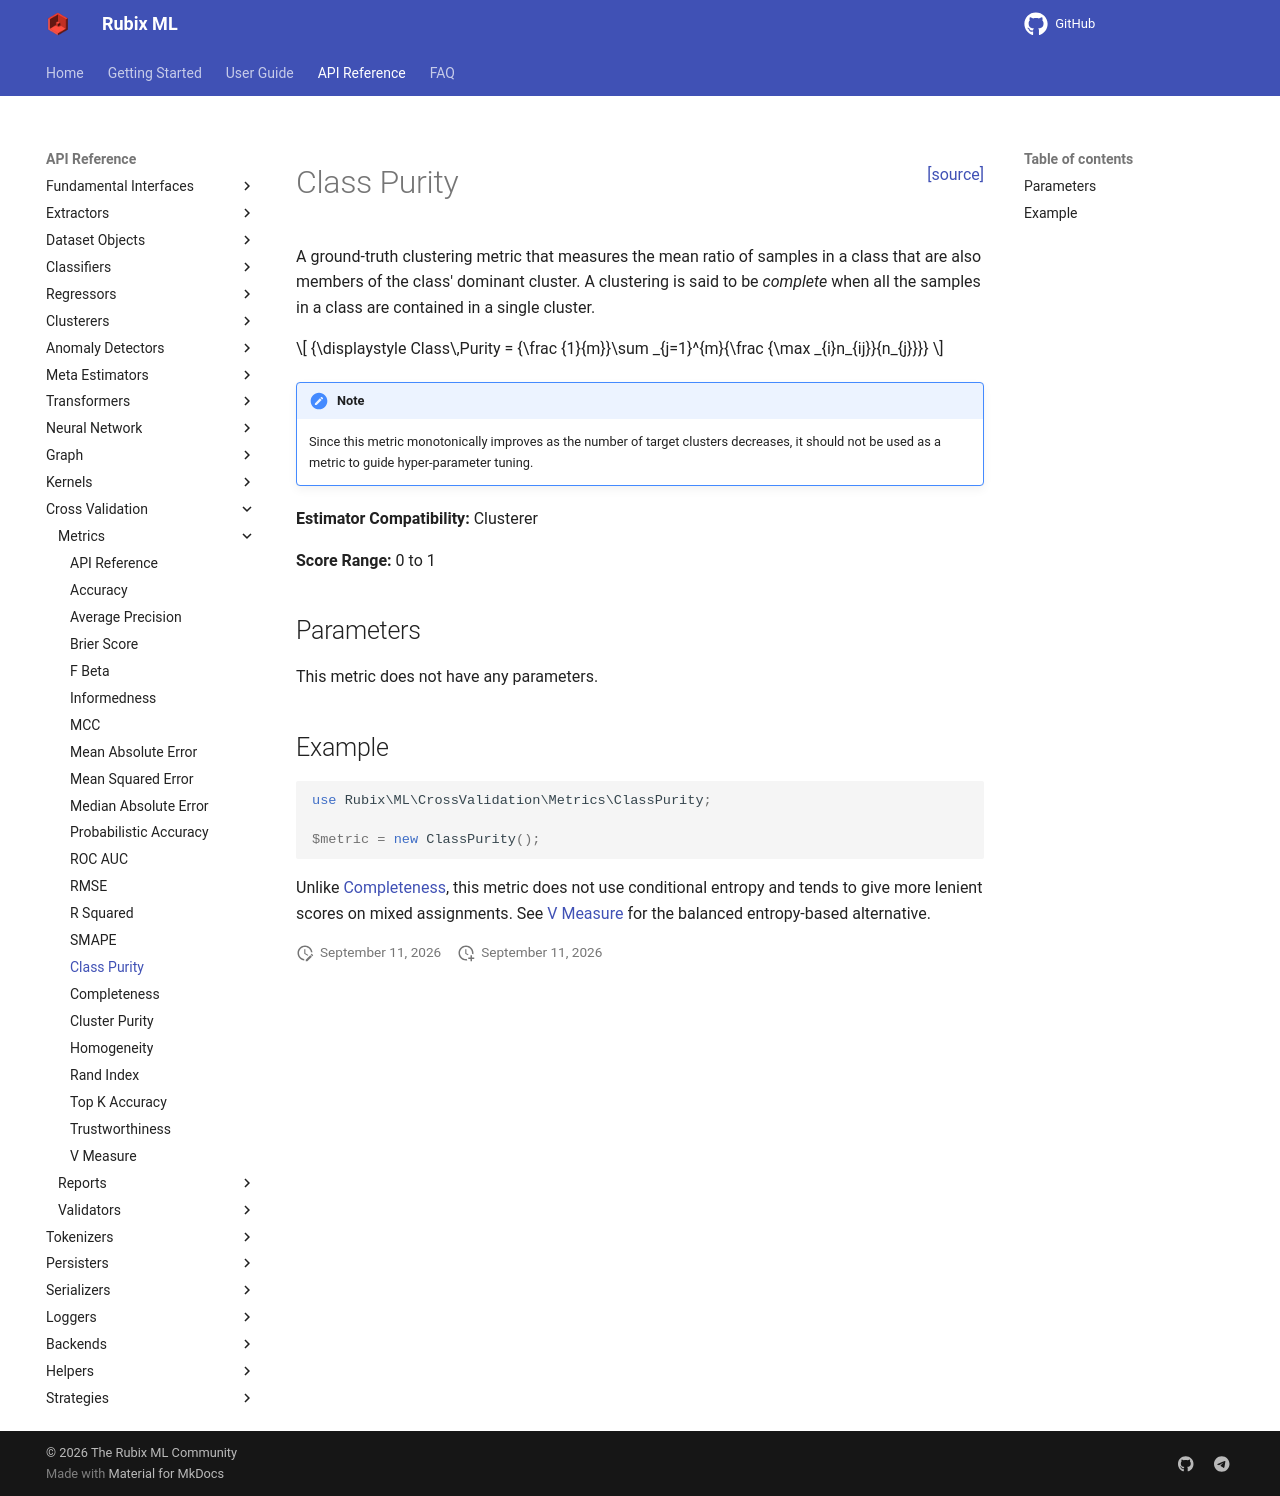

repository: RubixML/ML · page: 3.0/cross-validation/metrics/class-purity.html · generator: mkdocs

<span style="float:right;"><a href="https://github.com/RubixML/ML/blob/master/src/CrossValidation/Metrics/ClassPurity.php">[source]</a></span>

# Class Purity
A ground-truth clustering metric that measures the mean ratio of samples in a class that are also members of the class' dominant cluster. A clustering is said to be *complete* when all the samples in a class are contained in a single cluster.

$$
{\displaystyle Class\,Purity = {\frac {1}{m}}\sum _{j=1}^{m}{\frac {\max _{i}n_{ij}}{n_{j}}}}
$$

!!! note
    Since this metric monotonically improves as the number of target clusters decreases, it should not be used as a metric to guide hyper-parameter tuning.

**Estimator Compatibility:** Clusterer

**Score Range:** 0 to 1

## Parameters
This metric does not have any parameters.

## Example
```php
use Rubix\ML\CrossValidation\Metrics\ClassPurity;

$metric = new ClassPurity();
```

Unlike [Completeness](completeness.md), this metric does not use conditional entropy and tends to give more lenient scores on mixed assignments. See [V Measure](v-measure.md) for the balanced entropy-based alternative.
